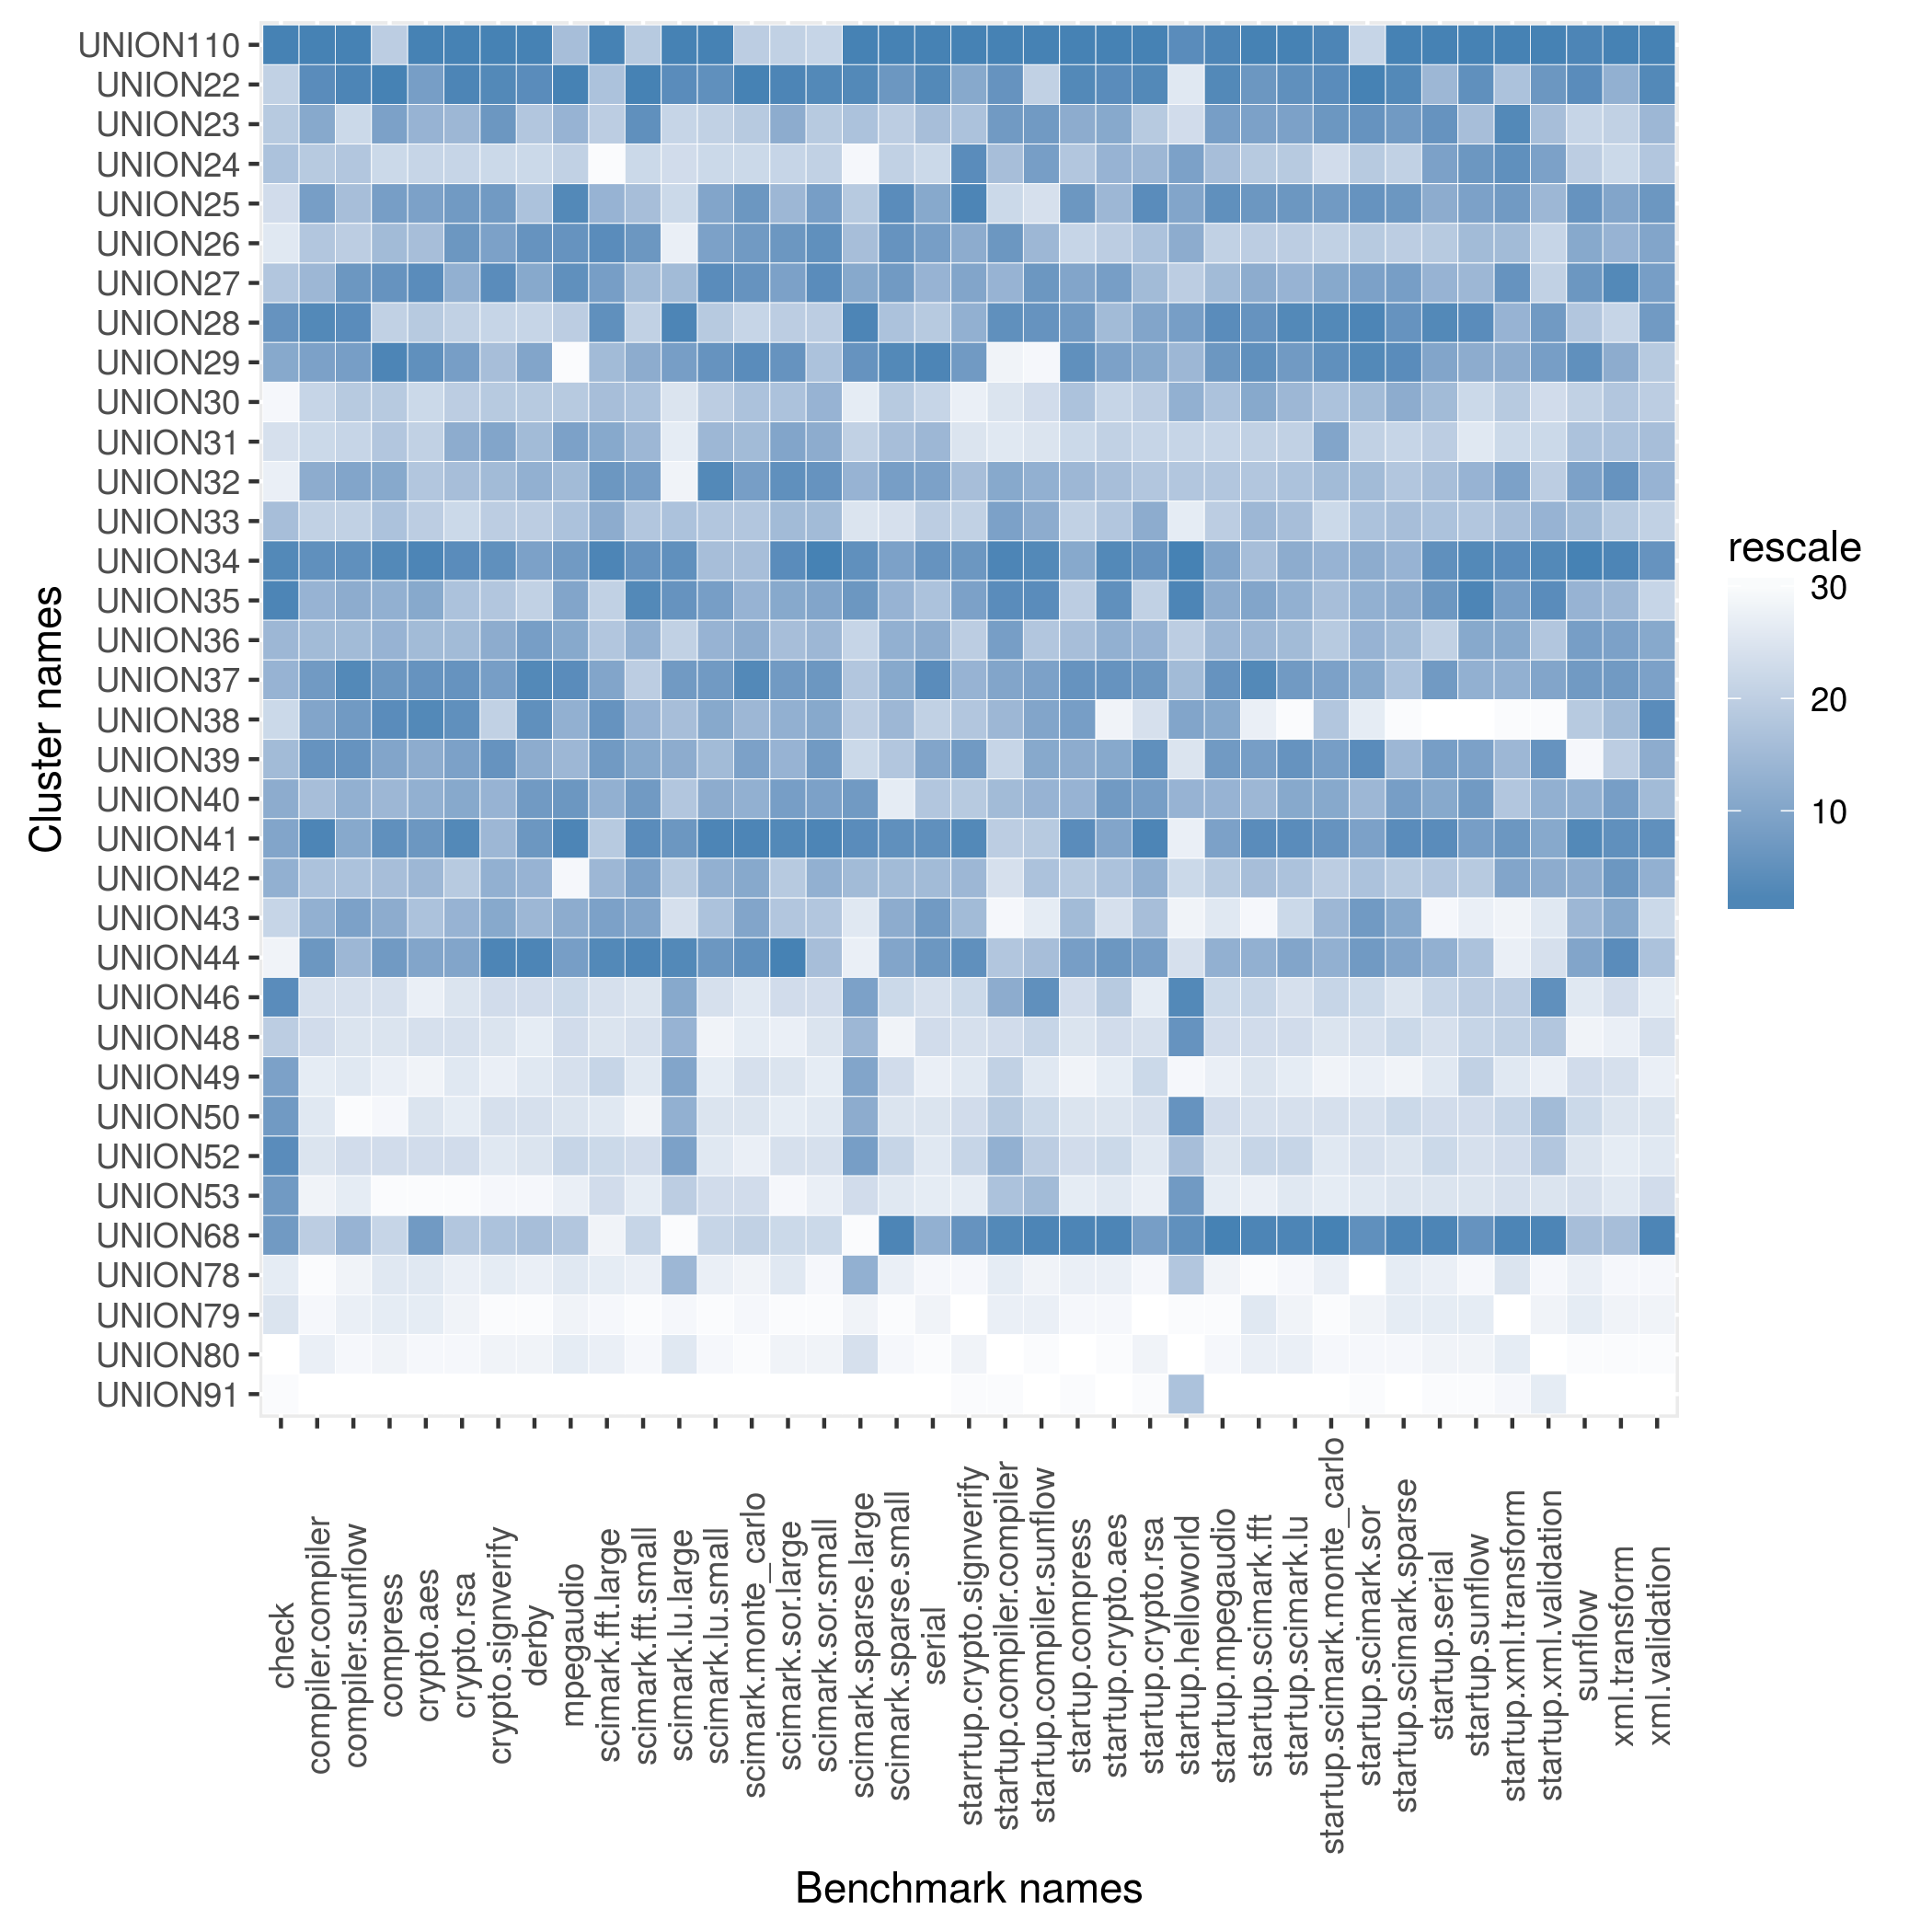

The table this chart was drawn from, first rows:
name, check, compiler.compiler, compiler.sunflow, compress, crypto.aes, crypto.rsa, crypto.signverify, derby, mpegaudio, scimark.fft.large, scimark.fft.small, scimark.lu.large, scimark.lu.small, scimark.monte_carlo, scimark.sor.large, scimark.sor.small, scimark.sparse.large, scimark.sparse.small, serial, starrtup.crypto.signverify, startup.compiler.compiler, startup.compiler.sunflow, startup.compress
UNION110, 1277, 273.4, 103.2, 192.7, 74.83, 117.8, 202.1, 203.8, 98.46, 71.78, 359.4, 17, 279.8, 57.95, 34.39, 148.7, 50.27, 260.6, 118, 9.05, 4.541, 18.32, 45.77
UNION22, 521.7, 226.5, 90.47, 241.8, 64.59, 113.4, 195.8, 162, 109.4, 43.43, 414.7, 10.28, 258.4, 75.56, 60.37, 305.7, 31.22, 214.6, 111.3, 8.721, 2.308, 10.37, 41.84
UNION23, 550.5, 218.9, 74.63, 235.4, 63.06, 108.3, 192, 149.4, 101, 42.58, 408.3, 9.82, 233.3, 62.11, 57.09, 256.6, 29.83, 182.5, 102.5, 8.565, 2.305, 12.46, 40.54
UNION24, 594.1, 205.9, 81.35, 161.1, 53.51, 89.65, 146.6, 114.3, 79.23, 12.86, 288.7, 9.792, 213.5, 48.6, 33.23, 151.6, 21.34, 181, 90.41, 8.855, 2.136, 12.21, 39.66
UNION25, 458, 221.4, 83.79, 236.2, 64.51, 110.6, 191.4, 149.5, 107.2, 43.94, 379.1, 9.795, 251.8, 74.82, 56.51, 295.8, 29.8, 215.9, 106.5, 8.938, 1.878, 9.783, 41.27
UNION26, 408.2, 207.7, 79.58, 223.4, 61.99, 110.9, 189.8, 159.3, 106.3, 45.31, 402.9, 9.271, 252.9, 74.47, 58.16, 303.2, 29.93, 215.2, 107.8, 8.716, 2.307, 11.54, 39.04
UNION27, 560.7, 214.6, 88.51, 239, 66.29, 109.4, 194.2, 153.9, 106.8, 44.7, 387.1, 9.996, 259.7, 75.05, 57.77, 304.5, 30.24, 213.2, 104.7, 8.736, 2.162, 12.52, 40.73
UNION28, 779.2, 226.9, 89.47, 182.2, 60.91, 94.32, 156.6, 128.5, 87.92, 45.21, 329.4, 10.84, 234.1, 52.71, 36.83, 162.8, 32.77, 198.7, 97.93, 8.702, 2.34, 12.59, 41.1
UNION29, 722.9, 219.4, 87.07, 241.5, 66.2, 110.3, 180.9, 154, 35.72, 43.58, 391.6, 10.06, 258.4, 75.22, 58.87, 256.8, 30.58, 217.7, 111.5, 8.781, 1.511, 7.109, 41.47
UNION30, 295.6, 200.4, 80.56, 206.1, 46.13, 101.9, 176.8, 145.7, 87.98, 43.44, 365.7, 9.672, 234.1, 67.51, 53.76, 278.1, 27.91, 193.7, 91.92, 7.947, 1.7, 10.03, 39.68
UNION31, 454.5, 197.2, 78.82, 206.7, 56.95, 109.4, 189.7, 150.2, 105.4, 44.52, 388.2, 9.635, 244.8, 71.15, 57.57, 292.8, 29.68, 199.3, 103.6, 8.183, 1.675, 9.598, 37.38
UNION32, 348.8, 218.5, 86.58, 233.1, 61.2, 106.8, 181.2, 152, 99.86, 44.96, 401, 9.142, 260.5, 74.41, 59.16, 303.2, 30.11, 212.4, 107.3, 8.643, 2.248, 11.6, 40.21
UNION33, 600.0, 203.8, 79.5, 217.7, 60.56, 85.2, 173.9, 144.7, 98.26, 44.21, 365.1, 9.983, 236, 67.17, 56.26, 269.5, 28.49, 154.4, 97.44, 8.439, 2.272, 11.61, 39.45
UNION34, 1176, 225.9, 88.89, 241.1, 66.94, 112.2, 194, 154.3, 105.8, 47.56, 406.1, 10.19, 242.4, 69.35, 59.28, 308.2, 30.91, 210.1, 110.2, 8.805, 3.506, 14.28, 40.6
UNION35, 1200, 215.8, 86.19, 230, 64.26, 106.1, 177.3, 143.7, 105.3, 42.52, 410.9, 10.14, 254.4, 71.89, 57.55, 294.1, 30.51, 207.8, 101.5, 8.777, 2.769, 13.22, 39.5
UNION36, 645.2, 213, 84.57, 228.6, 62.74, 107.7, 186, 154.3, 104, 43.42, 391, 9.851, 246.8, 72.82, 56.19, 273.6, 29.6, 208.7, 106.2, 8.479, 2.28, 10.72, 39.92
UNION37, 666.7, 223.6, 89.48, 238.9, 66.1, 111.3, 190.3, 164.3, 107.1, 44.54, 347.2, 10.12, 257.1, 75.24, 57.98, 303, 29.82, 209.2, 110.8, 8.672, 2.251, 12.1, 41.35
UNION38, 480.0, 218.9, 88.4, 240.3, 66.87, 111.5, 161.6, 160.7, 102.5, 45.09, 388.5, 9.991, 251.5, 71.53, 56.78, 293.7, 29.72, 205, 93.56, 8.547, 2.154, 11.77, 40.84
UNION39, 638.3, 224.9, 88.64, 233.8, 64.15, 110.2, 193.1, 153.3, 100.1, 44.72, 392.7, 10.03, 244, 74.22, 56.57, 296, 29.28, 197.7, 106.7, 8.781, 1.98, 11.71, 40.54
UNION40, 697.7, 211.8, 85.78, 227.8, 63.43, 110, 183.6, 155.3, 105.8, 43.99, 402.5, 9.951, 250.4, 72.11, 57.9, 295.3, 30.45, 152.5, 101, 8.528, 2.149, 11.57, 40.35
UNION41, 731.7, 227, 86.22, 240.1, 65.69, 112.5, 183.5, 156.4, 108.9, 43.23, 408.8, 10.13, 261.6, 75.4, 60.07, 306.7, 31.13, 215.7, 110.6, 8.884, 2.029, 10.7, 41.78
UNION42, 689.7, 211.3, 83.11, 218.8, 62.81, 103.8, 184.9, 151.8, 52.53, 43.74, 398.8, 9.937, 249.9, 73.23, 42.27, 292.5, 29.96, 202.1, 103.5, 8.654, 1.856, 10.86, 39.55
UNION43, 491.8, 218, 86.65, 232.3, 61.92, 108.5, 188.3, 151.8, 103.7, 44.68, 392.8, 9.789, 241.5, 73.27, 51.55, 256.8, 28.29, 208.8, 107.9, 8.647, 0.7689, 8.576, 40.0
UNION44, 337.1, 224.6, 84.85, 237.4, 64.48, 110.1, 196.2, 166.2, 105.5, 46.59, 411.1, 10.38, 257.4, 75.21, 60.73, 263.1, 26.32, 209.3, 109.8, 8.844, 2.084, 10.87, 40.84
UNION46, 967.7, 179.8, 69.28, 134.8, 44.79, 72.61, 126, 103.6, 67.02, 40.26, 257.2, 10.04, 186.3, 39.17, 27.69, 121.6, 30.32, 155.2, 72.69, 8.344, 2.237, 12.95, 37.34
UNION48, 545.5, 180.9, 68.85, 134.6, 45.24, 72.87, 125.7, 100.7, 66.91, 39.91, 262.2, 10.02, 184.7, 39.01, 27.11, 121.4, 29.97, 151.8, 73.06, 8.253, 1.858, 10.26, 36.99
UNION49, 750.0, 175.7, 68.09, 131.8, 44.42, 72.07, 120.5, 100.8, 66.85, 41.55, 256.6, 10.05, 185.9, 39.32, 27.65, 121.2, 30.28, 154.5, 68.81, 8.118, 1.982, 9.55, 20.26
UNION50, 769.2, 176.3, 62.35, 127.5, 45.19, 71.95, 125.9, 102.3, 66.72, 39.49, 253.3, 10.03, 186.2, 39.23, 27.45, 121.3, 30.22, 154.2, 72.62, 8.288, 2.052, 10.15, 36.99
UNION52, 967.7, 179.6, 71, 135, 45.38, 73.18, 124.9, 101.2, 67.04, 41.39, 263.9, 10.05, 186.2, 38.89, 27.68, 121.6, 30.33, 155.7, 71.08, 8.379, 2.204, 10.68, 37.34
UNION53, 769.2, 169.8, 67.24, 124.4, 42.15, 67.73, 115.7, 95.41, 62.1, 40.89, 256.2, 9.854, 186.6, 39.39, 25.16, 121.2, 28.87, 154.1, 70.95, 7.963, 2.098, 10.93, 36.28
UNION68, 769.2, 205.5, 85.23, 170.5, 64.8, 104, 177.7, 150.1, 91.12, 34.65, 320.3, 5.668, 220.6, 53.54, 28.38, 133.3, 19.27, 225.5, 105.8, 8.821, 3.305, 15.08, 44.22
UNION78, 384.6, 151.4, 66.3, 134.3, 44.89, 71.53, 123.3, 99.53, 65.28, 38.69, 254.2, 10.02, 184.9, 38.75, 27.47, 115.6, 30.21, 152.3, 66.83, 7.483, 1.643, 8.27, 22.1
UNION79, 425.5, 166.8, 67.05, 133.8, 44.84, 71.52, 74.48, 88, 60.92, 32.31, 209.7, 7.663, 169.1, 38.42, 24.43, 110.1, 23.03, 138.5, 67.76, 1.362, 1.565, 8.374, 17.55
UNION80, 96.15, 172, 65.64, 128.6, 43.65, 70.44, 118.8, 96.36, 64.33, 36.52, 237.2, 9.645, 173.6, 35.94, 26.2, 115.8, 28.77, 146.3, 62.59, 7.601, 0.2539, 3.229, 7.439
UNION91, 202.7, 86.43, 34.92, 33.65, 18.21, 34.07, 53.06, 15.33, 27.53, 7.396, 51.11, 0.9687, 58.32, 14.98, 7.293, 46.31, 3.975, 38.47, 26.72, 4.579, 0.482, 0.9603, 8.741
